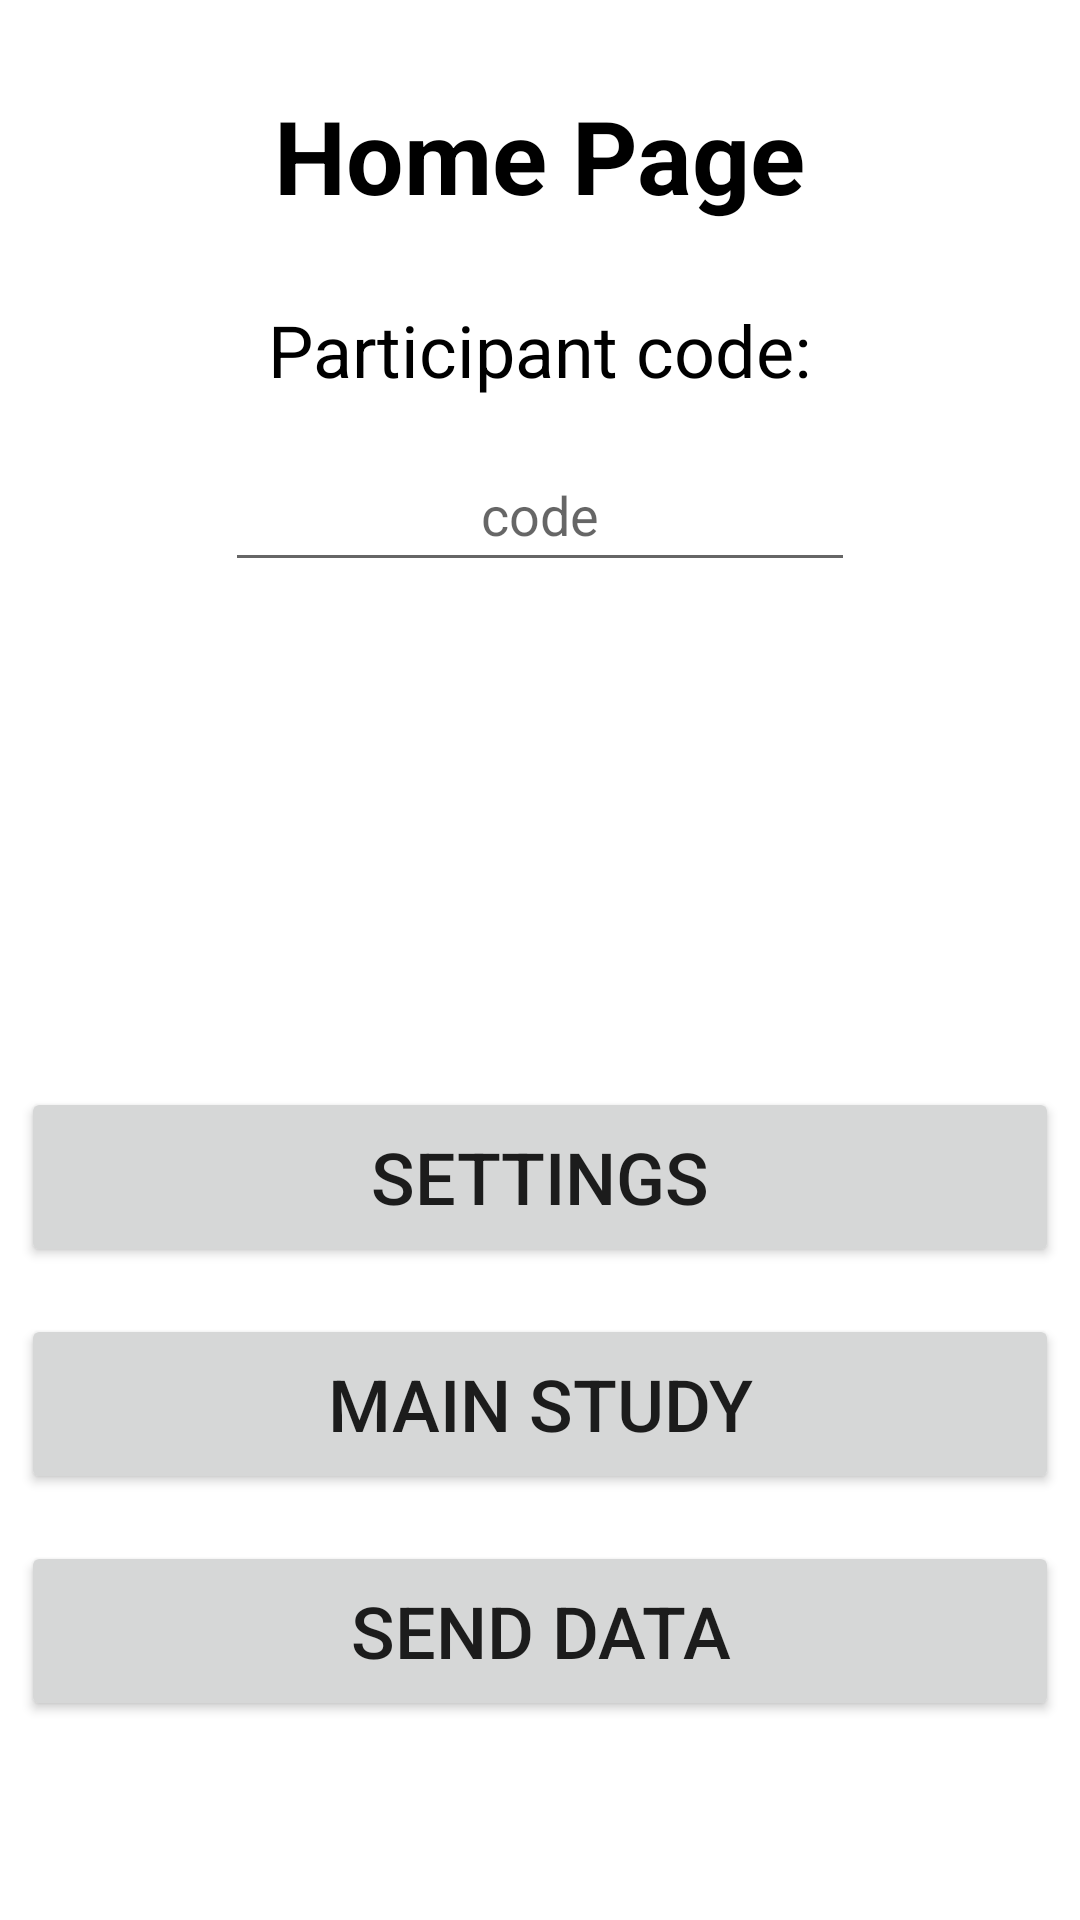

Here is an Android app screen rendered from its layout file. Give the layout XML and the strings, colors and styles it references.
<!-- AndroidManifest.xml: application theme Theme.HapticApplication -->
<!-- res/layout/participation.xml -->
<?xml version="1.0" encoding="utf-8"?>
<androidx.constraintlayout.widget.ConstraintLayout xmlns:android="http://schemas.android.com/apk/res/android"
    xmlns:app="http://schemas.android.com/apk/res-auto"
    xmlns:tools="http://schemas.android.com/tools"
    android:layout_width="match_parent"
    android:layout_height="match_parent"
    android:background="#FFFFFF"
    tools:context=".AAHapticMainPage">

































    <TextView
        android:id="@+id/textView7"
        android:layout_width="wrap_content"
        android:layout_height="wrap_content"
        android:text="Home Page"
        android:textColor="@color/black"
        android:textSize="34sp"
        android:textStyle="bold"
        app:layout_constraintBottom_toTopOf="@+id/guideline59"
        app:layout_constraintEnd_toStartOf="@+id/guideline71"
        app:layout_constraintStart_toStartOf="@+id/guideline70"
        app:layout_constraintTop_toTopOf="@+id/guideline58"
        app:layout_constraintVertical_bias="1.0" />

    <TextView
        android:id="@+id/textView8"
        android:layout_width="wrap_content"
        android:layout_height="wrap_content"
        android:text="Participant code:"
        android:textColor="@color/black"
        android:textSize="24sp"
        app:layout_constraintBottom_toTopOf="@+id/guideline61"
        app:layout_constraintEnd_toStartOf="@+id/guideline71"
        app:layout_constraintStart_toStartOf="@+id/guideline70"
        app:layout_constraintTop_toTopOf="@+id/guideline60" />

    <EditText
        android:id="@+id/partID"
        android:layout_width="wrap_content"
        android:layout_height="wrap_content"
        android:ems="10"
        android:hint="code"
        android:inputType="number"
        android:minHeight="48dp"
        android:textAlignment="center"
        android:textColor="@color/black"
        app:layout_constraintBottom_toTopOf="@+id/guideline63"
        app:layout_constraintEnd_toStartOf="@+id/guideline71"
        app:layout_constraintStart_toStartOf="@+id/guideline70"
        app:layout_constraintTop_toTopOf="@+id/guideline62" />

    <Button
        android:id="@+id/settings"
        android:layout_width="346dp"
        android:layout_height="60dp"
        android:text="Settings"
        android:textSize="24sp"
        app:layout_constraintBottom_toTopOf="@+id/guideline65"
        app:layout_constraintEnd_toStartOf="@+id/guideline71"
        app:layout_constraintStart_toStartOf="@+id/guideline70"
        app:layout_constraintTop_toTopOf="@+id/guideline64" />

    

    <Button
        android:id="@+id/mainStudy"
        android:layout_width="346dp"
        android:layout_height="60dp"
        android:layout_marginTop="4dp"
        android:text="Main Study"
        android:textSize="24sp"
        app:layout_constraintBottom_toTopOf="@+id/guideline67"
        app:layout_constraintEnd_toStartOf="@+id/guideline71"
        app:layout_constraintStart_toStartOf="@+id/guideline70"
        app:layout_constraintTop_toTopOf="@+id/guideline66" />

    <Button
        android:id="@+id/sendData"
        android:layout_width="346dp"
        android:layout_height="60dp"
        android:text="Send Data"
        android:textSize="24sp"
        app:layout_constraintBottom_toTopOf="@+id/guideline69"
        app:layout_constraintEnd_toStartOf="@+id/guideline71"
        app:layout_constraintStart_toStartOf="@+id/guideline70"
        app:layout_constraintTop_toTopOf="@+id/guideline68" />

    <androidx.constraintlayout.widget.Guideline
        android:id="@+id/guideline58"
        android:layout_width="0dp"
        android:layout_height="0dp"
        android:orientation="horizontal"
        app:layout_constraintGuide_percent="0.054719564" />

    <androidx.constraintlayout.widget.Guideline
        android:id="@+id/guideline59"
        android:layout_width="0dp"
        android:layout_height="0dp"
        android:orientation="horizontal"
        app:layout_constraintGuide_percent="0.11627907" />

    <androidx.constraintlayout.widget.Guideline
        android:id="@+id/guideline60"
        android:layout_width="0dp"
        android:layout_height="0dp"
        android:orientation="horizontal"
        app:layout_constraintGuide_percent="0.16005471" />

    <androidx.constraintlayout.widget.Guideline
        android:id="@+id/guideline61"
        android:layout_width="0dp"
        android:layout_height="0dp"
        android:orientation="horizontal"
        app:layout_constraintGuide_percent="0.20383038" />

    <androidx.constraintlayout.widget.Guideline
        android:id="@+id/guideline62"
        android:layout_width="0dp"
        android:layout_height="0dp"
        android:orientation="horizontal"
        app:layout_constraintGuide_percent="0.23255815" />

    <androidx.constraintlayout.widget.Guideline
        android:id="@+id/guideline63"
        android:layout_width="0dp"
        android:layout_height="0dp"
        android:orientation="horizontal"
        app:layout_constraintGuide_percent="0.29822162" />

    <androidx.constraintlayout.widget.Guideline
        android:id="@+id/guideline64"
        android:layout_width="0dp"
        android:layout_height="0dp"
        android:orientation="horizontal"
        app:layout_constraintGuide_percent="0.5718194" />

    <androidx.constraintlayout.widget.Guideline
        android:id="@+id/guideline65"
        android:layout_width="0dp"
        android:layout_height="0dp"
        android:orientation="horizontal"
        app:layout_constraintGuide_percent="0.6538988" />

    <androidx.constraintlayout.widget.Guideline
        android:id="@+id/guideline66"
        android:layout_width="0dp"
        android:layout_height="0dp"
        android:orientation="horizontal"
        app:layout_constraintGuide_percent="0.6867305" />

    <androidx.constraintlayout.widget.Guideline
        android:id="@+id/guideline67"
        android:layout_width="0dp"
        android:layout_height="0dp"
        android:orientation="horizontal"
        app:layout_constraintGuide_percent="0.76880985" />

    <androidx.constraintlayout.widget.Guideline
        android:id="@+id/guideline68"
        android:layout_width="0dp"
        android:layout_height="0dp"
        android:orientation="horizontal"
        app:layout_constraintGuide_percent="0.8084815" />

    <androidx.constraintlayout.widget.Guideline
        android:id="@+id/guideline69"
        android:layout_width="0dp"
        android:layout_height="0dp"
        android:orientation="horizontal"
        app:layout_constraintGuide_percent="0.89056087" />

    <androidx.constraintlayout.widget.Guideline
        android:id="@+id/guideline70"
        android:layout_width="0dp"
        android:layout_height="0dp"
        android:orientation="vertical"
        app:layout_constraintGuide_percent="0.07785888" />

    <androidx.constraintlayout.widget.Guideline
        android:id="@+id/guideline71"
        android:layout_width="0dp"
        android:layout_height="0dp"
        android:orientation="vertical"
        app:layout_constraintGuide_percent="0.92214113" />

</androidx.constraintlayout.widget.ConstraintLayout>
<!-- resources referenced by this layout -->
<resources>
  <color name="black">#FF000000</color>
  <string name="enter_you_particpant_id">Enter you particpant ID</string>
  <string name="submit">SUBMIT</string>
  <style name="Theme.HapticApplication" parent="Theme.MaterialComponents.DayNight.DarkActionBar">
          
          <item name="colorPrimary">@color/purple_500</item>
          <item name="colorPrimaryVariant">@color/purple_700</item>
          <item name="colorOnPrimary">@color/white</item>
          
          <item name="colorSecondary">@color/teal_200</item>
          <item name="colorSecondaryVariant">@color/teal_700</item>
          <item name="colorOnSecondary">@color/black</item>
          
          <item name="android:statusBarColor" tools:targetApi="l">?attr/colorPrimaryVariant</item>
          
      </style>
  <color name="purple_500">#FF6200EE</color>
  <color name="purple_700">#FF3700B3</color>
  <color name="white">#FFFFFFFF</color>
  <color name="teal_200">#FF03DAC5</color>
  <color name="teal_700">#FF018786</color>
</resources>
